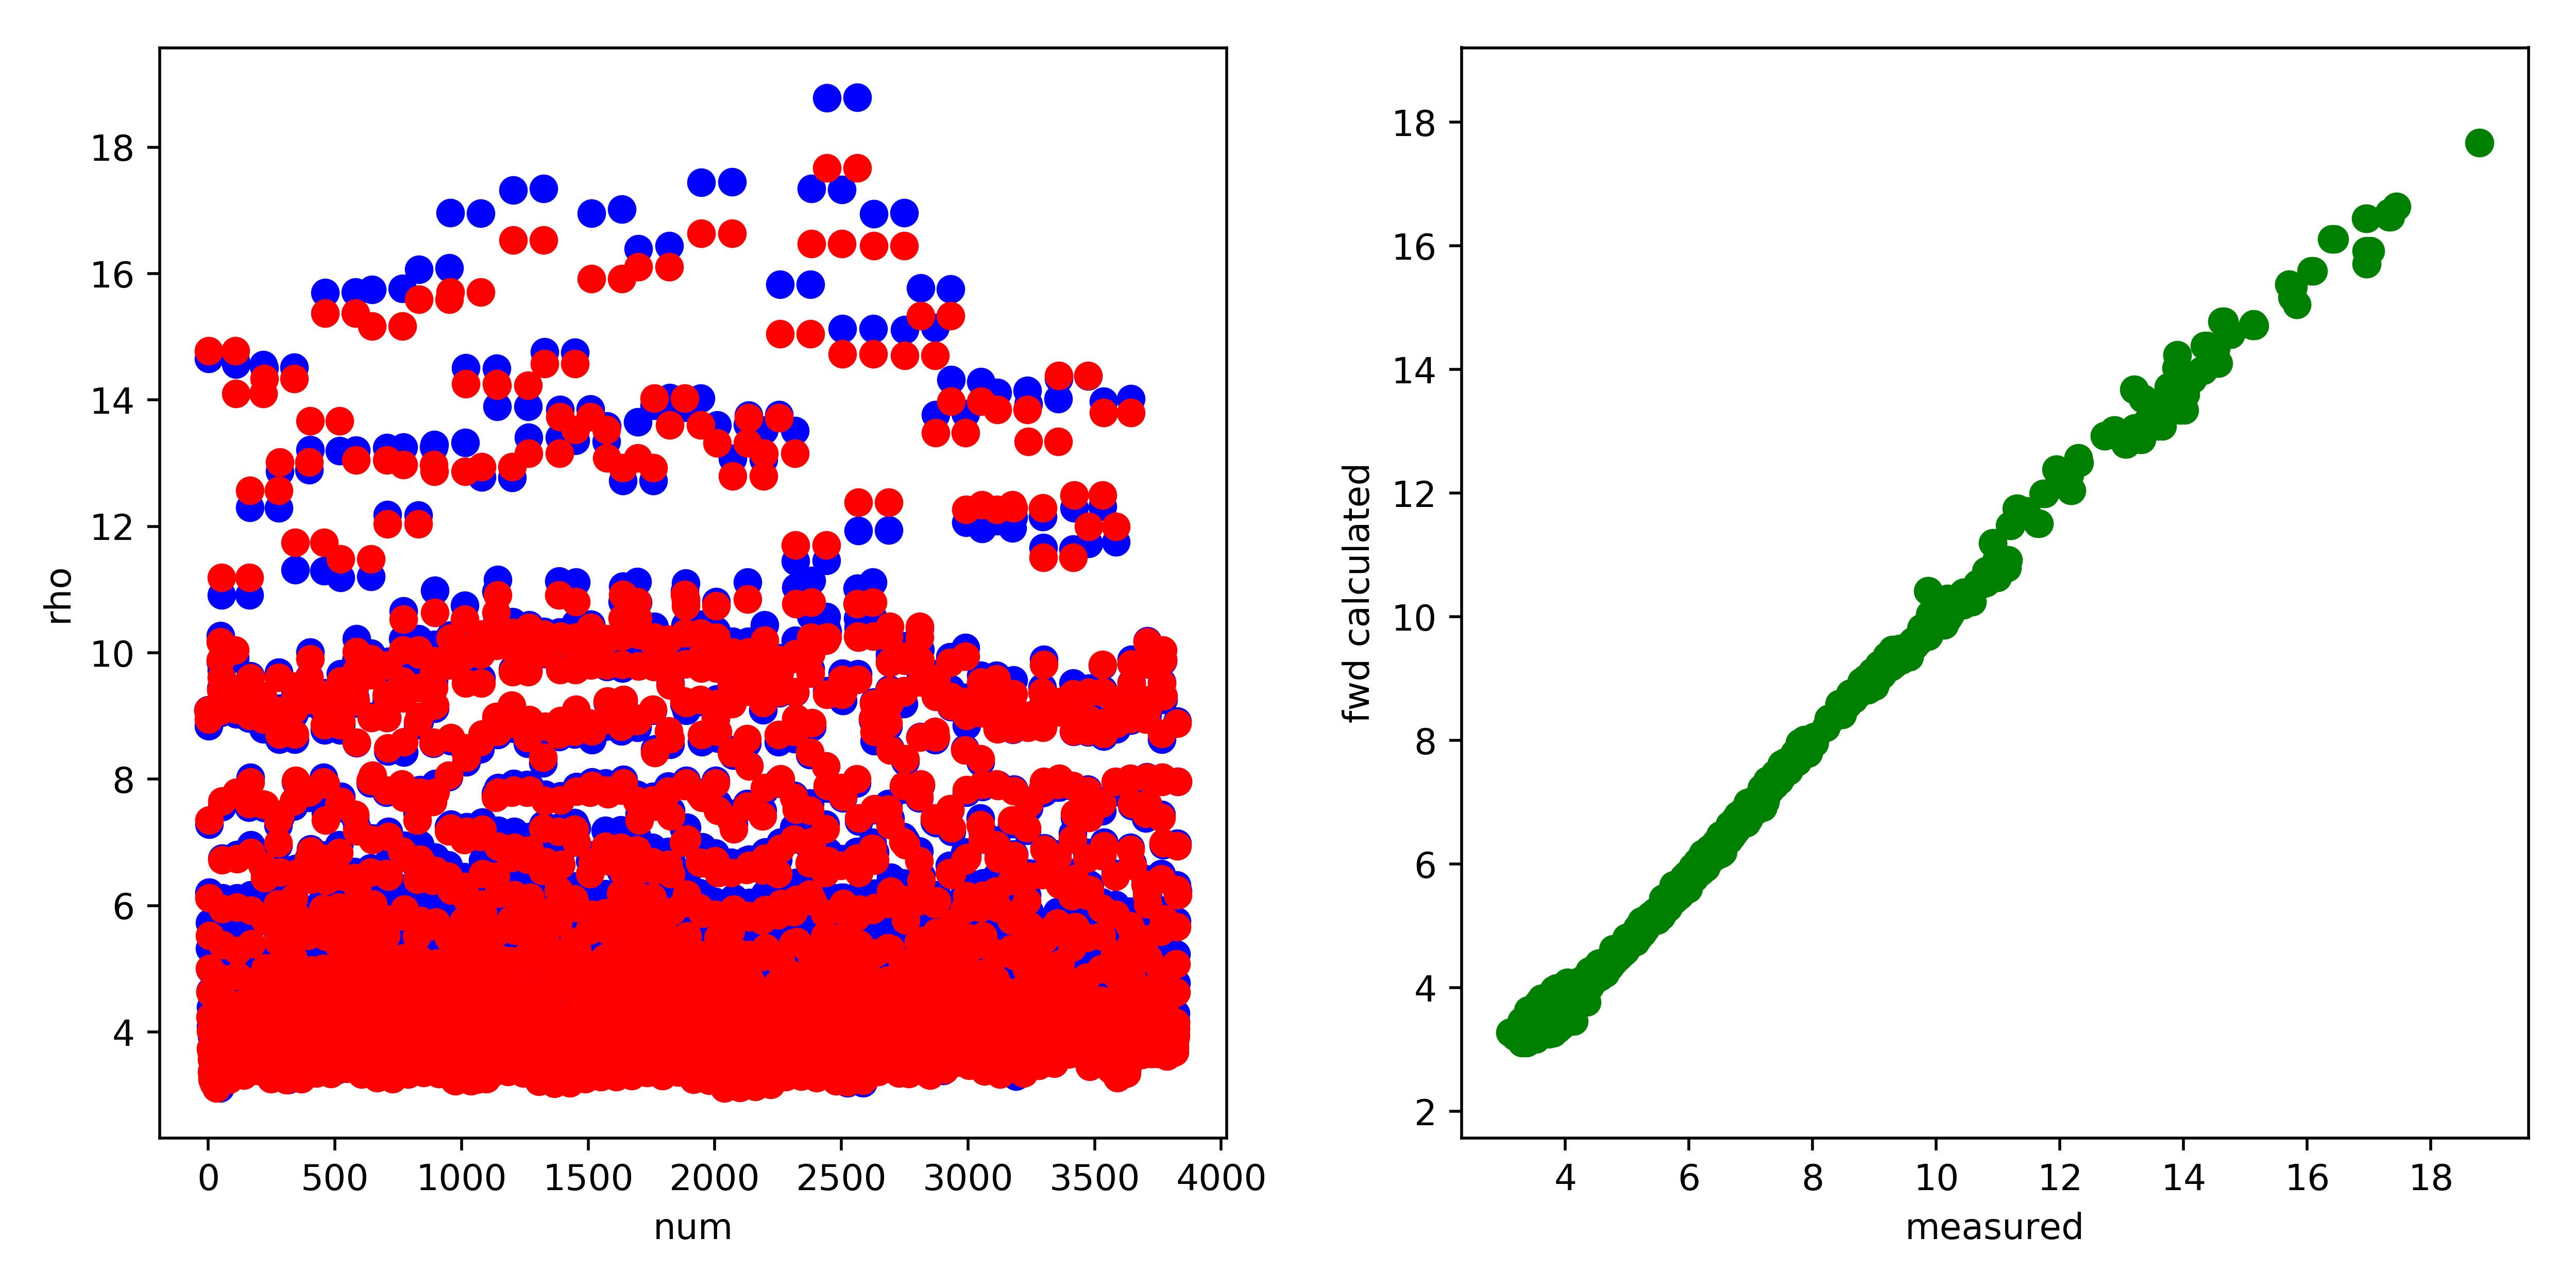

The file beside this chart, header and first rows:
, fwd, measured, misfit, abs_misfit, percent_misfit
0, 9.091, 9.095, -0.003775, 0.003775, 0.0004151
1, 14.77, 14.65, 0.1198, 0.1198, 0.008173
2, 8.952, 8.841, 0.1108, 0.1108, 0.01254
3, 7.349, 7.286, 0.06279, 0.06279, 0.008617
4, 6.121, 6.207, -0.08625, 0.08625, 0.0139
5, 5.521, 5.733, -0.2116, 0.2116, 0.03692
6, 4.999, 5.324, -0.3248, 0.3248, 0.061
7, 4.627, 4.99, -0.3628, 0.3628, 0.07271
8, 4.238, 4.645, -0.407, 0.407, 0.08762
9, 4.016, 4.392, -0.3755, 0.3755, 0.08549
10, 3.739, 4.093, -0.3542, 0.3542, 0.08655
11, 3.7, 4.047, -0.3467, 0.3467, 0.08567
12, 3.704, 4.08, -0.3758, 0.3758, 0.09211
13, 3.565, 3.935, -0.3693, 0.3693, 0.09386
14, 3.372, 3.705, -0.3327, 0.3327, 0.0898
15, 3.307, 3.659, -0.3519, 0.3519, 0.09617
16, 3.251, 3.552, -0.3014, 0.3014, 0.08483
17, 3.356, 3.649, -0.2931, 0.2931, 0.08033
18, 3.369, 3.652, -0.2823, 0.2823, 0.07731
19, 3.344, 3.636, -0.2921, 0.2921, 0.08034
20, 3.217, 3.463, -0.2467, 0.2467, 0.07123
21, 3.183, 3.428, -0.2458, 0.2458, 0.07171
22, 3.19, 3.43, -0.2394, 0.2394, 0.06982
23, 3.259, 3.526, -0.267, 0.267, 0.07571
24, 3.288, 3.473, -0.185, 0.185, 0.05328
25, 3.293, 3.477, -0.1844, 0.1844, 0.05302
26, 3.306, 3.416, -0.1105, 0.1105, 0.03235
27, 3.356, 3.538, -0.1816, 0.1816, 0.05132
28, 3.309, 3.625, -0.3157, 0.3157, 0.08709
29, 3.366, 3.813, -0.4465, 0.4465, 0.1171
30, 3.253, 3.731, -0.4779, 0.4779, 0.1281
31, 3.235, 3.557, -0.3214, 0.3214, 0.09038
32, 3.109, 3.375, -0.2664, 0.2664, 0.07893
33, 3.121, 3.375, -0.2542, 0.2542, 0.07533
34, 3.137, 3.407, -0.2705, 0.2705, 0.07939
35, 3.172, 3.522, -0.3497, 0.3497, 0.09928
36, 3.292, 3.61, -0.318, 0.318, 0.0881
37, 3.3, 3.802, -0.5019, 0.5019, 0.132
38, 3.271, 3.806, -0.5347, 0.5347, 0.1405
39, 3.207, 3.398, -0.1904, 0.1904, 0.05603
40, 3.238, 3.481, -0.2432, 0.2432, 0.06987
41, 3.371, 3.639, -0.2683, 0.2683, 0.07374
42, 3.339, 3.874, -0.5352, 0.5352, 0.1382
43, 3.47, 3.702, -0.2324, 0.2324, 0.06276
44, 3.382, 3.939, -0.5565, 0.5565, 0.1413
45, 3.329, 3.875, -0.5464, 0.5464, 0.141
46, 3.458, 4.139, -0.6813, 0.6813, 0.1646
47, 3.277, 3.108, 0.1686, 0.1686, 0.05424
48, 10.17, 10.27, -0.09979, 0.09979, 0.009718
49, 9.888, 9.861, 0.02702, 0.02702, 0.00274
50, 9.091, 9.058, 0.03351, 0.03351, 0.0037
51, 9.407, 9.437, -0.02998, 0.02998, 0.003176
52, 11.19, 10.91, 0.2803, 0.2803, 0.02568
53, 9.606, 9.726, -0.1201, 0.1201, 0.01235
54, 7.655, 7.564, 0.09071, 0.09071, 0.01199
55, 6.727, 6.75, -0.02314, 0.02314, 0.003428
56, 5.946, 6.119, -0.1729, 0.1729, 0.02826
57, 5.379, 5.619, -0.2406, 0.2406, 0.04283
58, 4.84, 5.161, -0.321, 0.321, 0.06219
59, 4.526, 4.84, -0.3139, 0.3139, 0.06485
... 3,770 more rows
